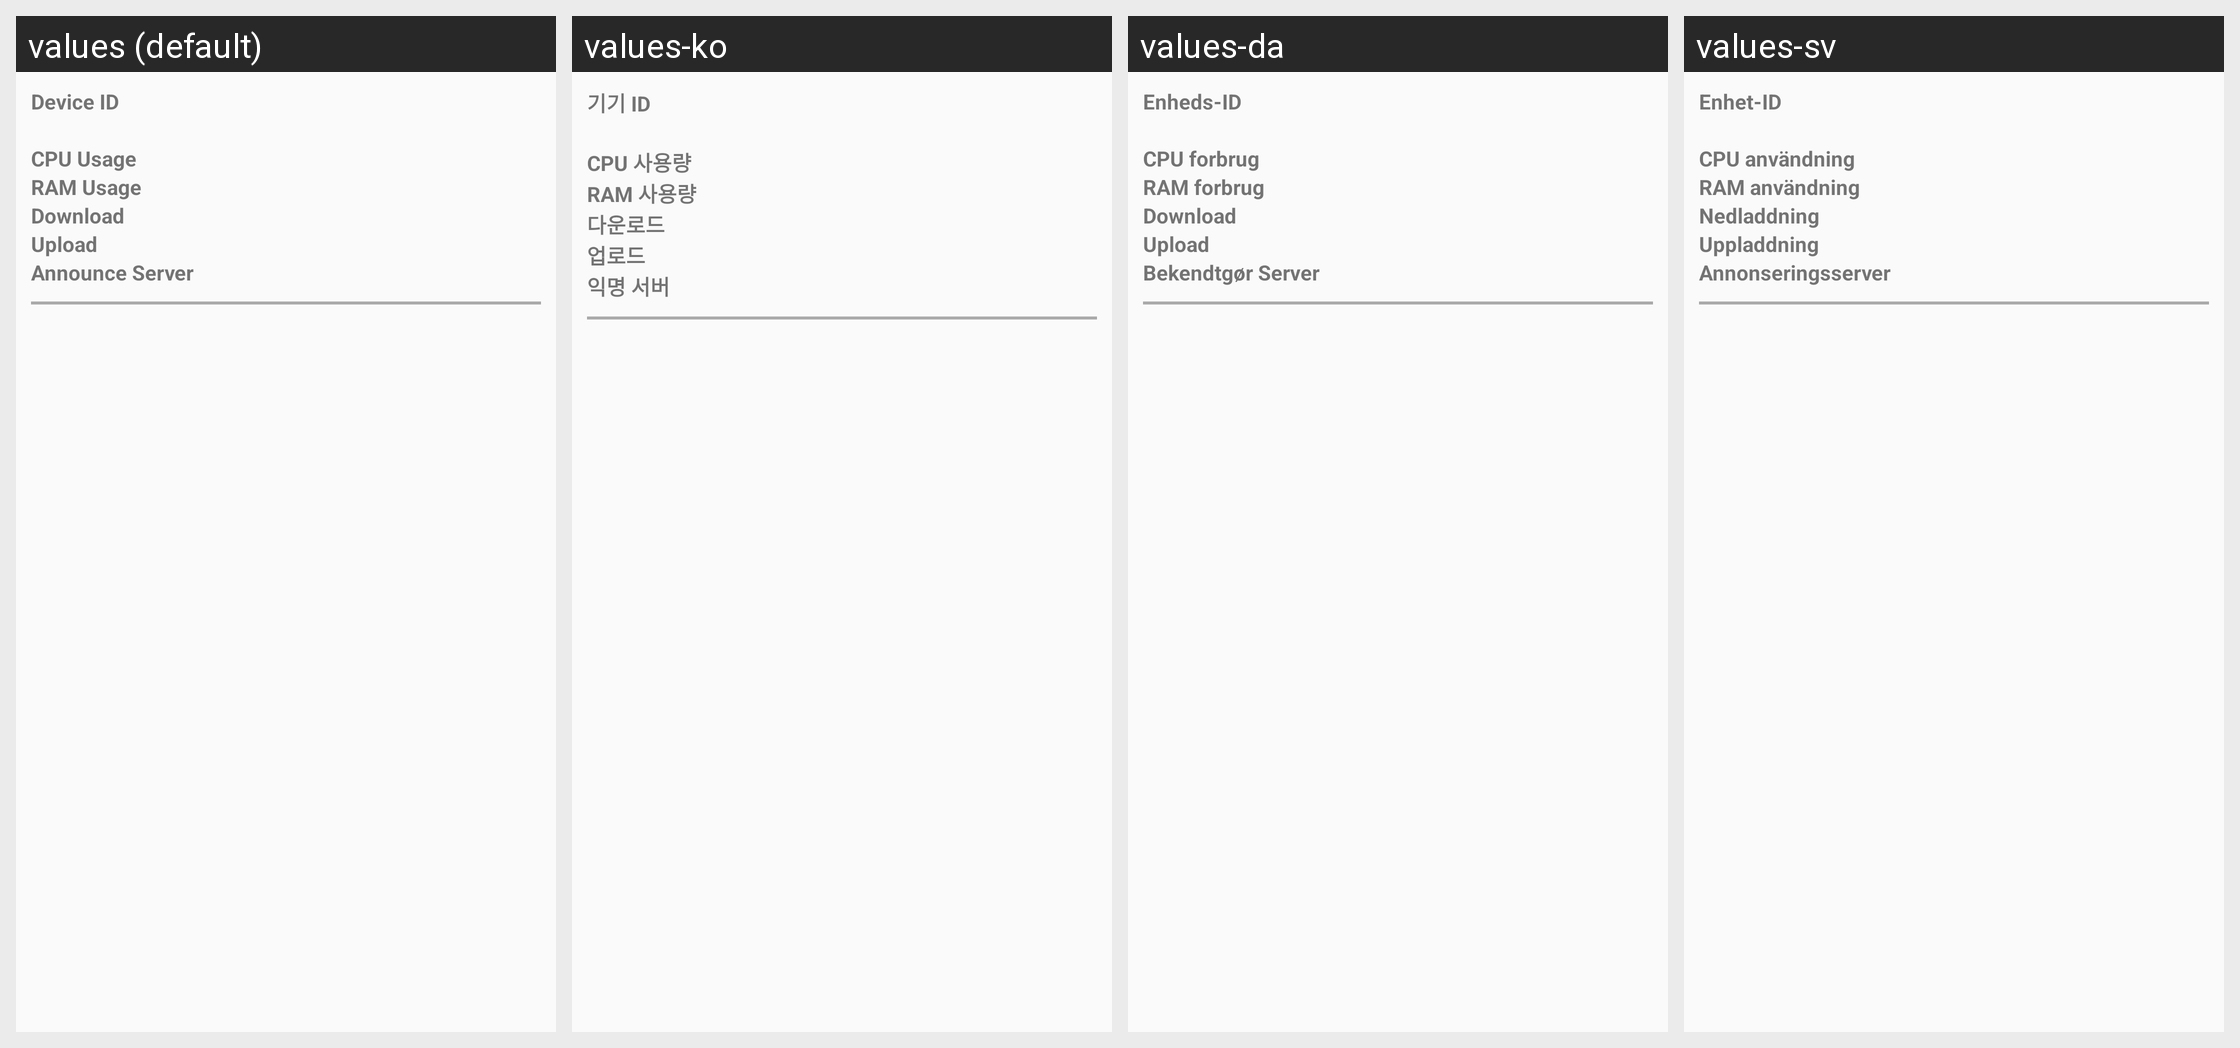

Locale-by-locale string values for the Android screen shown in this grid:
Android screen res/layout/drawer_fragment.xml rendered under 4 locales, left to right: values (default), values-ko, values-da, values-sv. Device: Nexus 5 (rendered at 1080×1920; each locale shown at half size, 540×960, under a caption strip naming it); theme Theme.Syncthing.
Other locales in the repository, not shown: values-ar, values-bg, values-ca-rES, values-cs, values-de, values-el, values-es, values-es-rMX, values-fi, values-fr, values-hu, values-in, values-it, values-ja, values-nb, values-nl, values-nn, values-pl, values-pl-rPL, values-pt, values-pt-rBR, values-ru, values-sk, values-sv-rSE, values-tr, values-vi, values-zh, values-zh-rCN, values-zh-rTW.
Strings drawn on this screen, with the default value and each locale's value (text and hints the layout hard-codes, and strings that could not be matched under every locale, appear in the picture but are not listed):

device_id
  values: Device ID
  values-ko: 기기 ID
  values-da: Enheds-ID
  values-sv: Enhet-ID

cpu_usage
  values: CPU Usage
  values-ko: CPU 사용량
  values-da: CPU forbrug
  values-sv: CPU användning

ram_usage
  values: RAM Usage
  values-ko: RAM 사용량
  values-da: RAM forbrug
  values-sv: RAM användning

download_title
  values: Download
  values-ko: 다운로드
  values-da: Download
  values-sv: Nedladdning

upload_title
  values: Upload
  values-ko: 업로드
  values-da: Upload
  values-sv: Uppladdning

announce_server
  values: Announce Server
  values-ko: 익명 서버
  values-da: Bekendtgør Server
  values-sv: Annonseringsserver
